Run: headless pygame with SDL's dummy video driver; simulated clock (each Clock.tick advances the game by its frame time, no real sleeping); random seed 0; keys injected as events and as key.get_pressed() state; no mouse input.
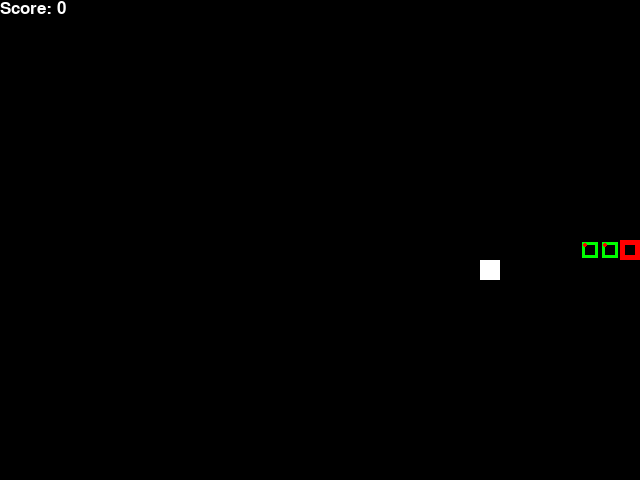
Frame 1 of 1 · flips 1–60 · no input (game ended)

The pygame program that drew these frames:

import pygame
import random
from enum import Enum
from collections import namedtuple
import time

Point = namedtuple('Point','x, y')
BLOCK_SIZE=200
snake_speed = 15

pygame.init()
# defining colors
black = pygame.Color(0, 0, 0)
white = pygame.Color(255, 255, 255)
red = pygame.Color(255, 0, 0)
green = pygame.Color(0, 255, 0)
blue = pygame.Color(0, 0, 255)

class Direction(Enum):
    RIGHT = 1
    LEFT = 2
    UP = 3
    DOWN = 4



class SnakeGame:
    font = pygame.font.SysFont('arial', 25)
    def __init__(self,
                 snake_speed = 15,
                 w = 640,h=480,
                 BLOCK_SIZE = 20):
        self.w = w
        self.h = h
        self.BLOCK_SIZE = BLOCK_SIZE

        self.display = pygame.display.set_mode((self.w,self.h))
        pygame.display.set_caption("Snake")

        self.clock = pygame.time.Clock()

        #initial direction
        self.direction = Direction.RIGHT


        self.head = Point(self.w/2,self.h/2)
        self.snake = [self.head,
                      Point(self.head.x - self.BLOCK_SIZE, self.head.y),
                      Point(self.head.x - (2*self.BLOCK_SIZE), self.head.y),]

        self.score = 0
        self.food = None
        self._place_food()


    def _place_food(self):
        x = random.randint(0,(self.w-self.BLOCK_SIZE)//self.BLOCK_SIZE)*self.BLOCK_SIZE
        y = random.randint(0,(self.h-self.BLOCK_SIZE)//self.BLOCK_SIZE)*self.BLOCK_SIZE
        self.food = Point(x,y)
        if self.food in self.snake:
            self._place_food()

    def play_step(self):
        for event in pygame.event.get():
            if event.type == pygame.QUIT:
                pygame.quit()
                quit()
            if event.type == pygame.KEYDOWN:
                if event.key == pygame.K_LEFT:
                    self.direction = Direction.LEFT
                elif event.key == pygame.K_RIGHT:
                    self.direction = Direction.RIGHT
                elif event.key == pygame.K_UP:
                    self.direction = Direction.UP
                elif event.key == pygame.K_DOWN:
                    self.direction = Direction.DOWN

        self._move(self.direction)
        self.snake.insert(0,self.head)


        game_over = False
        if self._is_collision():
            game_over = True
            return game_over, self.score

        #Move head
        if self.head == self.food:
            #add score
            self.score +=1
            self._place_food()
        else:
            self.snake.pop()

        self._update_ui()
        self.clock.tick(snake_speed)

        return game_over, self.score

    def _move(self,direction):
        x = self.head.x
        y = self.head.y

        if direction == Direction.RIGHT:
            x+= self.BLOCK_SIZE
        elif direction == Direction.LEFT:
            x -= self.BLOCK_SIZE
        elif direction == Direction.DOWN:
            y += self.BLOCK_SIZE
        elif direction == Direction.UP:
            y -= self.BLOCK_SIZE

        self.head = Point(x,y)

    def _is_collision(self):
        if self.head.x > (self.w - self.BLOCK_SIZE) or self.head.x < 0 or self.head.y > (self.h - self.BLOCK_SIZE) or self.head.y < 0:
            return True
        if self.head in self.snake[1:]:
            return True
        return False

    def _update_ui(self):
        self.display.fill(black)
        pygame.draw.rect(self.display, red, pygame.Rect(self.snake[0].x, self.snake[0].y, self.BLOCK_SIZE, self.BLOCK_SIZE))
        pygame.draw.rect(self.display, black,
                         pygame.Rect(self.snake[0].x+5, self.snake[0].y+5, self.BLOCK_SIZE - 10, self.BLOCK_SIZE - 10))

        for pt in self.snake[1:]:
            pygame.draw.rect(self.display,green,
                             pygame.Rect(pt.x+2,pt.y+2,self.BLOCK_SIZE-4,self.BLOCK_SIZE-4))
            pygame.draw.rect(self.display, black, pygame.Rect(pt.x + 5, pt.y + 5, self.BLOCK_SIZE - 10, self.BLOCK_SIZE - 10))
            pygame.draw.circle(self.display,red,(pt.x + 5 ,
                                                 pt.y + 5), 2,2)
        pygame.draw.rect(self.display,white,pygame.Rect(self.food.x,self.food.y,self.BLOCK_SIZE,self.BLOCK_SIZE))

        text = self.font.render("Score: " + str(self.score), True, white)
        self.display.blit(text, [0, 0])
        pygame.display.flip()



if __name__ == '__main__':
    print("Starting pygame")
    game = SnakeGame()

    while True:
        game_over, score = game.play_step()
        if game_over == True:
            break


    print("Final score: ",score)

    pygame.quit()
